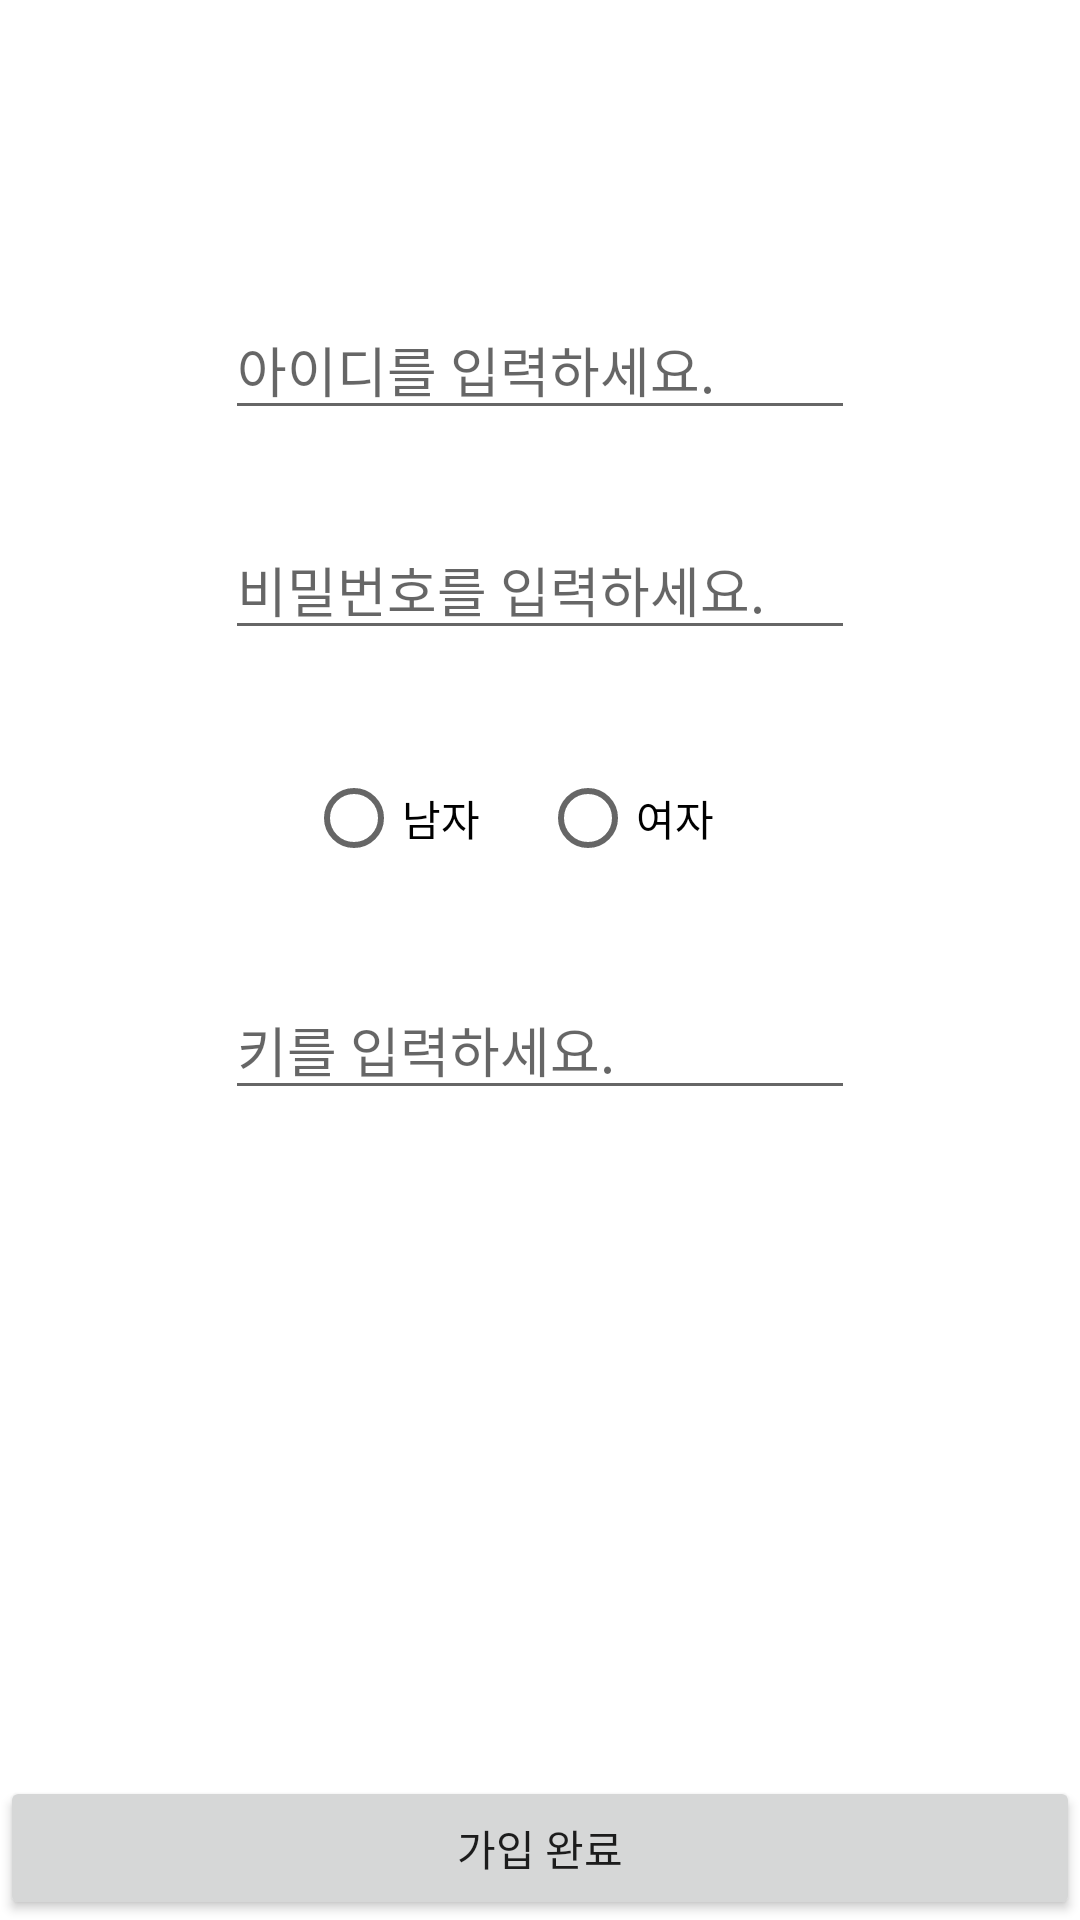

Android layout source for this screen:
<!-- AndroidManifest.xml: application theme Theme.Spring_Boot_Test -->
<!-- res/layout/activity_register.xml -->
<?xml version="1.0" encoding="utf-8"?>
<androidx.constraintlayout.widget.ConstraintLayout xmlns:android="http://schemas.android.com/apk/res/android"
    xmlns:app="http://schemas.android.com/apk/res-auto"
    xmlns:tools="http://schemas.android.com/tools"
    android:layout_width="match_parent"
    android:layout_height="match_parent"
    tools:context=".RegisterActivity">

    <EditText
        android:id="@+id/et_email"
        android:layout_width="wrap_content"
        android:layout_height="wrap_content"
        android:layout_marginTop="100dp"
        android:ems="10"
        android:hint="아이디를 입력하세요."
        android:inputType="textPersonName"
        app:layout_constraintEnd_toEndOf="parent"
        app:layout_constraintStart_toStartOf="parent"
        app:layout_constraintTop_toTopOf="parent" />

    <EditText
        android:id="@+id/et_pwd"
        android:layout_width="wrap_content"
        android:layout_height="wrap_content"
        android:layout_marginTop="30dp"
        android:ems="10"
        android:hint="비밀번호를 입력하세요."
        app:layout_constraintEnd_toEndOf="parent"
        app:layout_constraintStart_toStartOf="parent"
        app:layout_constraintTop_toBottomOf="@+id/et_email" />

    <RadioGroup
        android:id="@+id/radio_group"
        android:layout_width="match_parent"
        android:layout_height="wrap_content"
        android:layout_marginTop="16dp"
        android:layout_marginBottom="16dp"
        android:orientation="horizontal"
        app:layout_constraintTop_toBottomOf="@+id/et_pwd"
        tools:layout_editor_absoluteX="0dp"
        android:gravity="center_horizontal">

        <RadioButton
            android:id="@+id/rbtn_men"
            android:layout_width="wrap_content"
            android:layout_height="wrap_content"
            android:layout_marginTop="16dp"
            android:layout_marginRight="20dp"
            android:text="남자" />

        <RadioButton
            android:id="@+id/rbtn_women"
            android:layout_width="wrap_content"
            android:layout_height="wrap_content"
            android:layout_marginTop="16dp"
            android:layout_marginEnd="20dp"
            android:text="여자" />
    </RadioGroup>

    <EditText
        android:id="@+id/et_height"
        android:layout_width="wrap_content"
        android:layout_height="wrap_content"
        android:ems="10"
        android:layout_marginTop="30dp"
        android:hint="키를 입력하세요."
        app:layout_constraintEnd_toEndOf="parent"
        app:layout_constraintStart_toStartOf="parent"
        app:layout_constraintTop_toBottomOf="@+id/radio_group" />

    <Button
        android:id="@+id/btn_register"
        android:layout_width="0dp"
        android:layout_height="wrap_content"
        android:text="가입 완료"
        app:layout_constraintBottom_toBottomOf="parent"
        app:layout_constraintEnd_toEndOf="parent"
        app:layout_constraintStart_toStartOf="parent" />

</androidx.constraintlayout.widget.ConstraintLayout>
<!-- resources referenced by this layout -->
<resources>
  <style name="Theme.Spring_Boot_Test" parent="Theme.MaterialComponents.DayNight.DarkActionBar">
          
          <item name="colorPrimary">@color/purple_500</item>
          <item name="colorPrimaryVariant">@color/purple_700</item>
          <item name="colorOnPrimary">@color/white</item>
          
          <item name="colorSecondary">@color/teal_200</item>
          <item name="colorSecondaryVariant">@color/teal_700</item>
          <item name="colorOnSecondary">@color/black</item>
          
          <item name="android:statusBarColor" tools:targetApi="l">?attr/colorPrimaryVariant</item>
          
      </style>
  <!-- not gathered from this repository: default colours our renderer supplied (Android Studio template values) -->
  <color name="purple_500">#FF6200EE</color>
  <color name="purple_700">#FF3700B3</color>
  <color name="teal_200">#FF03DAC5</color>
  <color name="teal_700">#FF018786</color>
  <color name="black">#FF000000</color>
  <color name="white">#FFFFFFFF</color>
</resources>
